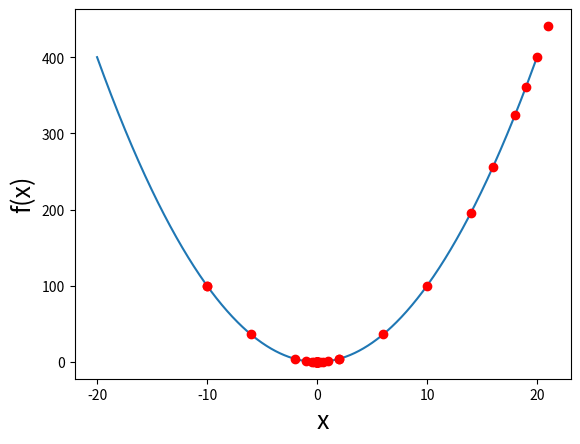

Write Python code to recreate this figure.
# #--------------------------------
# #OPTIMZE A FUNCTION USING SCIPY
# #--------------------------------

import numpy as np
import matplotlib
import matplotlib.pyplot as plt
from   scipy.optimize import minimize


# ax.plot(xe, ye, '-', label='Ground-Truth')
# ax.plot(xe, model(xe, popt), 'r-', label="Model")



#FUNCTION TO OPTIMZE
def f(x):
	out=x**2.0
	# out=(x+10*np.sin(x))**2.0
	return out

#PLOT
#DEFINE X DATA FOR PLOTTING
N=1000; xmin=-20; xmax=20
X = np.linspace(xmin,xmax,N)

plt.figure() #INITIALIZE FIGURE 
FS=18   #FONT SIZE
plt.xlabel('x', fontsize=FS)
plt.ylabel('f(x)', fontsize=FS)
plt.plot(X,f(X),'-')

num_func_eval=0
def f1(x): 
	global num_func_eval
	out=f(x)
	num_func_eval+=1
	if(num_func_eval%10==0):
		print(num_func_eval,x,out)
	plt.plot(x,f(x),'ro')
	plt.pause(0.11)

	return out

#INITIAL GUESS 
xo=xmax #
#xo=np.random.uniform(xmin,xmax)
print("INITIAL GUESS: xo=",xo, " f(xo)=",f(xo))
res = minimize(f1, xo, method='Nelder-Mead', tol=1e-5)
popt=res.x
print("OPTIMAL PARAM:",popt)

plt.show()


# I HAVE WORKED THROUGH THIS EXAMPLE AND UNDERSTAND IT COMPLETELY